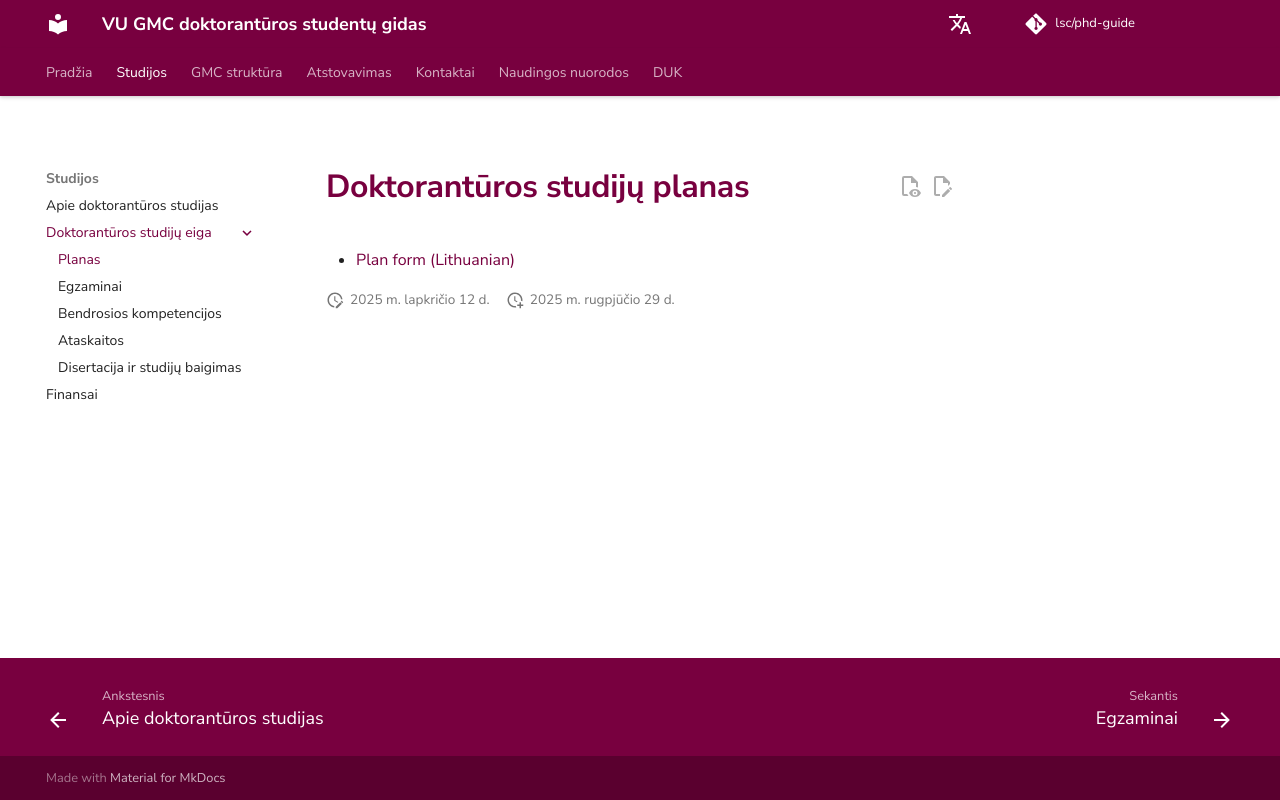

repository: justinaskav/phd-guide · page: studies/phd-plan/index.html · generator: mkdocs

# Doktorantūros studijų planas

- [Plan form (Lithuanian)](https://www.gmc.vu.lt/doktoranturos-mokykla/doktoranturos-studijos#dokumentu-pavyzdzai)
